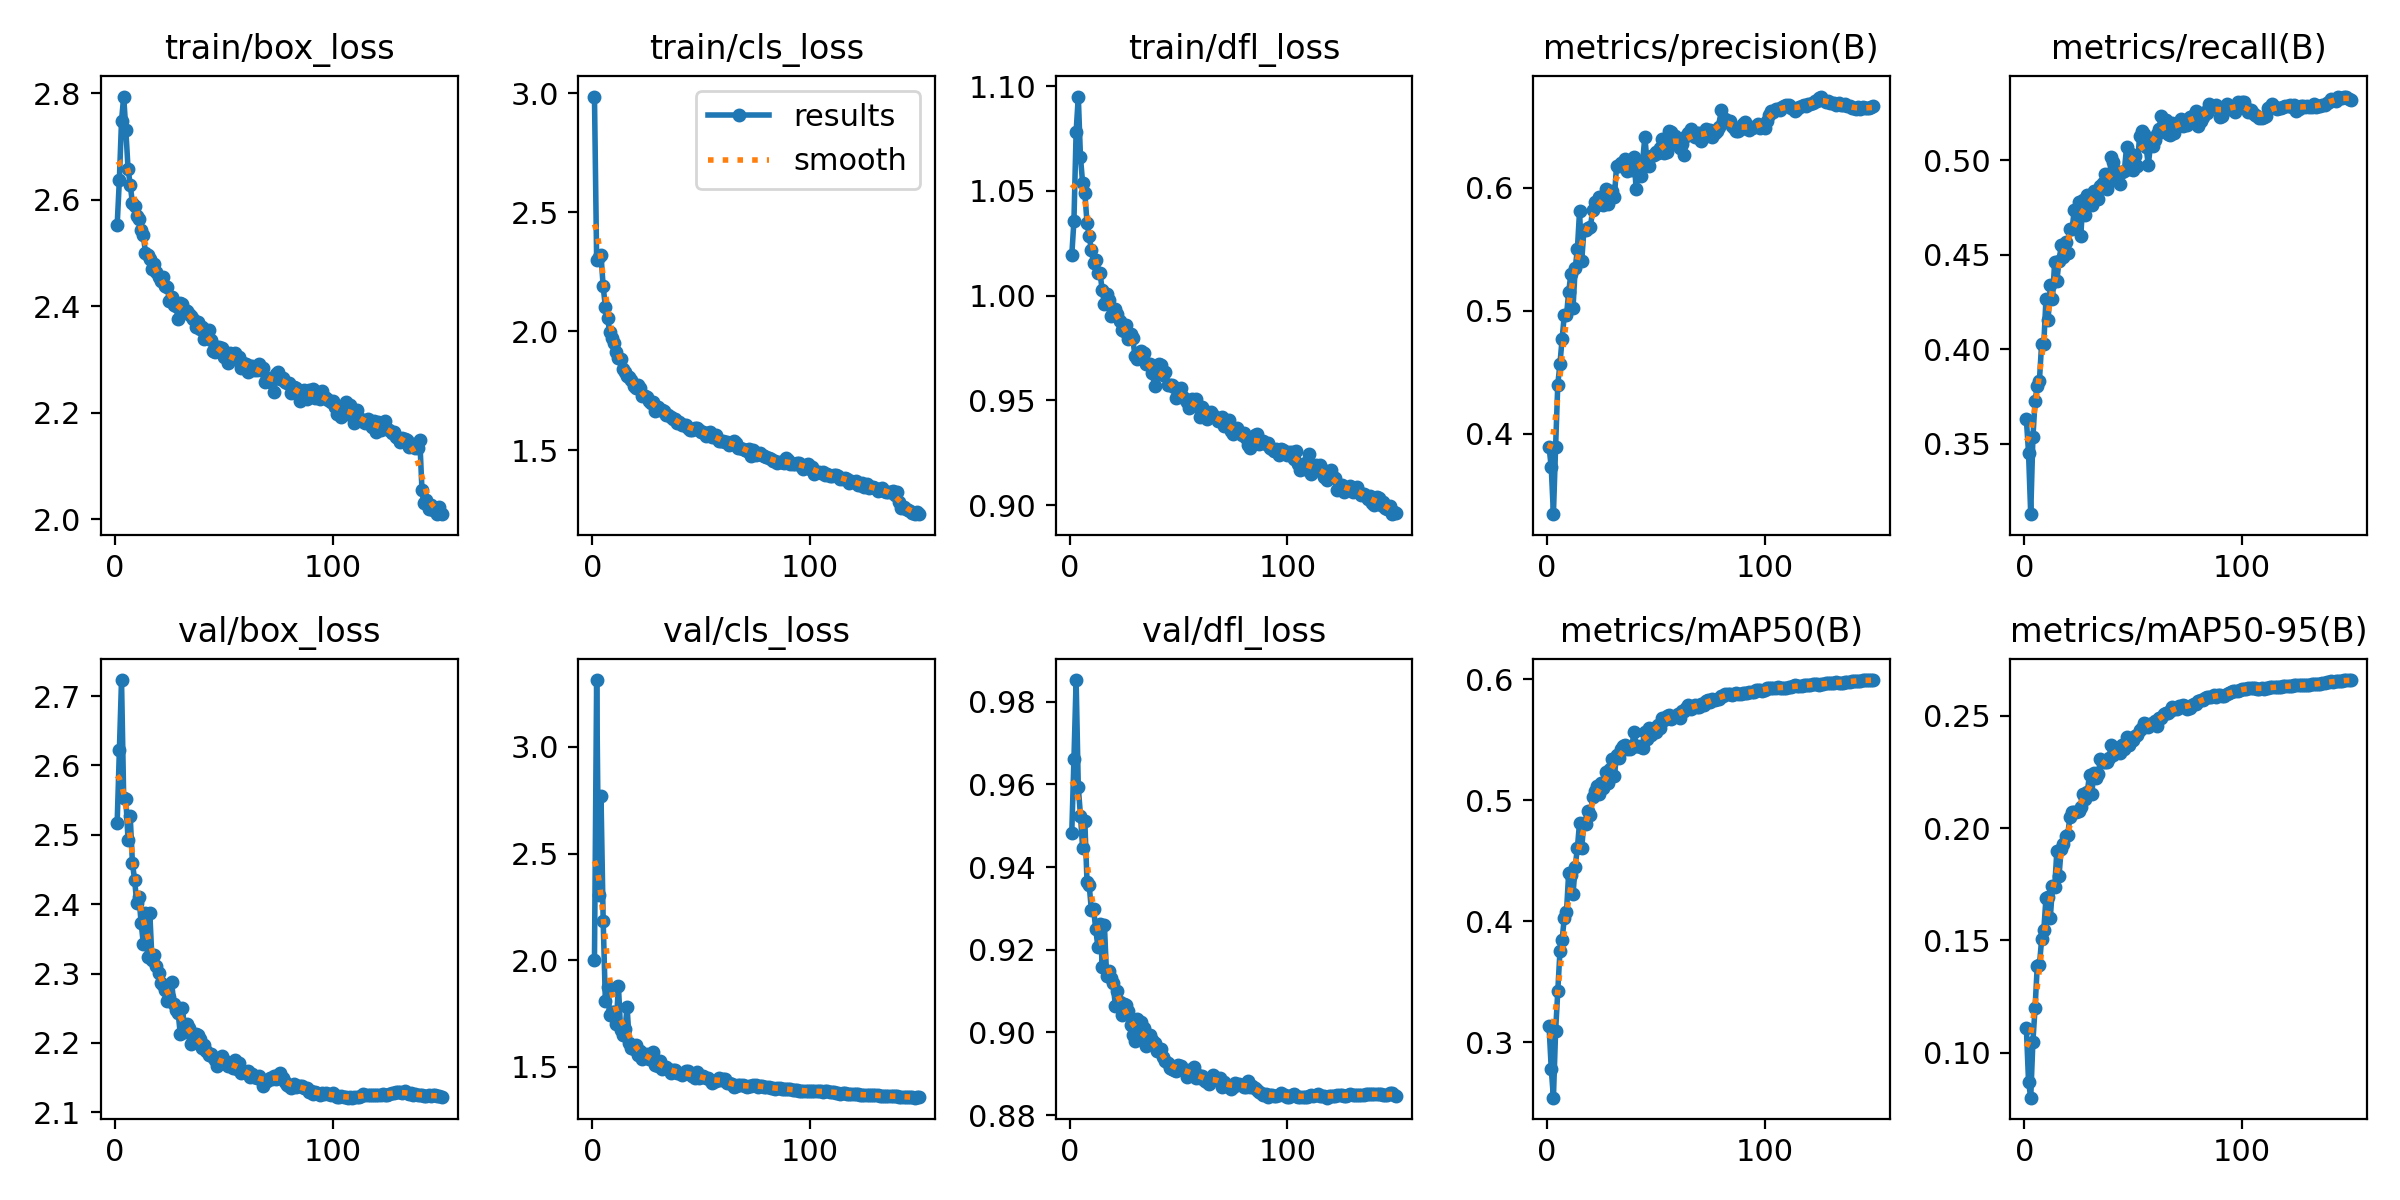

Data behind this chart, as committed beside it:
epoch, time, train/box_loss, train/cls_loss, train/dfl_loss, metrics/precision(B), metrics/recall(B), metrics/mAP50(B), metrics/mAP50-95(B), val/box_loss, val/cls_loss, val/dfl_loss, lr/pg0, lr/pg1, lr/pg2, lr/pg3, lr/pg4, lr/pg5, lr/pg6, lr/pg7
1, 131.9, 2.552, 2.986, 1.019, 0.3892, 0.3629, 0.3129, 0.1109, 2.517, 2.003, 0.9483, 0.009982, 0.003328, 0.009982, 0.003328, 0.009982, 0.003328, 0.009982, 0.003328
2, 243.1, 2.636, 2.3, 1.036, 0.3725, 0.3451, 0.2781, 0.087, 2.622, 3.313, 0.9661, 0.01985, 0.006617, 0.01985, 0.006617, 0.01985, 0.006617, 0.01985, 0.006617
3, 346, 2.748, 2.31, 1.078, 0.3344, 0.3127, 0.254, 0.07995, 2.723, 2.305, 0.9852, 0.02959, 0.009862, 0.02959, 0.009862, 0.02959, 0.009862, 0.02959, 0.009862
4, 446.5, 2.793, 2.321, 1.095, 0.389, 0.3533, 0.3088, 0.1049, 2.553, 2.772, 0.9593, 0.02941, 0.009802, 0.02941, 0.009802, 0.02941, 0.009802, 0.02941, 0.009802
5, 547.2, 2.73, 2.188, 1.066, 0.4399, 0.3725, 0.3425, 0.12, 2.551, 2.186, 0.9525, 0.02921, 0.009736, 0.02921, 0.009736, 0.02921, 0.009736, 0.02921, 0.009736
6, 648.8, 2.658, 2.102, 1.054, 0.4568, 0.3808, 0.3751, 0.1386, 2.493, 1.809, 0.9445, 0.02901, 0.00967, 0.02901, 0.00967, 0.02901, 0.00967, 0.02901, 0.00967
7, 749.1, 2.628, 2.055, 1.049, 0.4773, 0.3835, 0.3847, 0.139, 2.527, 1.873, 0.951, 0.02881, 0.009604, 0.02881, 0.009604, 0.02881, 0.009604, 0.02881, 0.009604
8, 849.5, 2.594, 1.996, 1.035, 0.4965, 0.4028, 0.4029, 0.1504, 2.46, 1.745, 0.9365, 0.02861, 0.009538, 0.02861, 0.009538, 0.02861, 0.009538, 0.02861, 0.009538
9, 950, 2.588, 1.97, 1.029, 0.4962, 0.4027, 0.4076, 0.1545, 2.435, 1.758, 0.9356, 0.02842, 0.009472, 0.02842, 0.009472, 0.02842, 0.009472, 0.02842, 0.009472
10, 1050, 2.568, 1.952, 1.022, 0.5151, 0.4267, 0.4397, 0.1688, 2.402, 1.758, 0.9296, 0.02822, 0.009406, 0.02822, 0.009406, 0.02822, 0.009406, 0.02822, 0.009406
11, 1151, 2.563, 1.91, 1.015, 0.5297, 0.4158, 0.4382, 0.1691, 2.41, 1.699, 0.93, 0.02802, 0.00934, 0.02802, 0.00934, 0.02802, 0.00934, 0.02802, 0.00934
12, 1252, 2.543, 1.889, 1.017, 0.5022, 0.434, 0.4224, 0.16, 2.373, 1.88, 0.925, 0.02782, 0.009274, 0.02782, 0.009274, 0.02782, 0.009274, 0.02782, 0.009274
13, 1353, 2.533, 1.883, 1.011, 0.5347, 0.4268, 0.4451, 0.1742, 2.343, 1.675, 0.9207, 0.02762, 0.009208, 0.02762, 0.009208, 0.02762, 0.009208, 0.02762, 0.009208
14, 1453, 2.501, 1.839, 1.011, 0.5499, 0.4462, 0.4604, 0.1736, 2.387, 1.652, 0.9261, 0.02743, 0.009142, 0.02743, 0.009142, 0.02743, 0.009142, 0.02743, 0.009142
15, 1553, 2.496, 1.826, 1.002, 0.5809, 0.4364, 0.4815, 0.1897, 2.324, 1.677, 0.9159, 0.02723, 0.009076, 0.02723, 0.009076, 0.02723, 0.009076, 0.02723, 0.009076
16, 1654, 2.488, 1.813, 0.9959, 0.5407, 0.4467, 0.4605, 0.1787, 2.387, 1.779, 0.9259, 0.02703, 0.00901, 0.02703, 0.00901, 0.02703, 0.00901, 0.02703, 0.00901
17, 1754, 2.47, 1.806, 1.001, 0.5654, 0.455, 0.4814, 0.1908, 2.319, 1.612, 0.9137, 0.02683, 0.008944, 0.02683, 0.008944, 0.02683, 0.008944, 0.02683, 0.008944
18, 1855, 2.48, 1.794, 0.9978, 0.5658, 0.4486, 0.4807, 0.1931, 2.326, 1.59, 0.9149, 0.02663, 0.008878, 0.02663, 0.008878, 0.02663, 0.008878, 0.02663, 0.008878
19, 1956, 2.463, 1.768, 0.99, 0.5671, 0.4568, 0.4915, 0.1964, 2.311, 1.585, 0.9133, 0.02644, 0.008812, 0.02644, 0.008812, 0.02644, 0.008812, 0.02644, 0.008812
20, 2057, 2.455, 1.762, 0.9928, 0.5681, 0.4508, 0.4882, 0.1971, 2.3, 1.601, 0.912, 0.02624, 0.008746, 0.02624, 0.008746, 0.02624, 0.008746, 0.02624, 0.008746
21, 2158, 2.448, 1.774, 0.9933, 0.5824, 0.4638, 0.5028, 0.2049, 2.286, 1.555, 0.9064, 0.02604, 0.00868, 0.02604, 0.00868, 0.02604, 0.00868, 0.02604, 0.00868
22, 2258, 2.454, 1.76, 0.9912, 0.5886, 0.4637, 0.508, 0.2071, 2.283, 1.574, 0.91, 0.02584, 0.008614, 0.02584, 0.008614, 0.02584, 0.008614, 0.02584, 0.008614
23, 2359, 2.437, 1.727, 0.988, 0.5861, 0.4737, 0.5122, 0.207, 2.276, 1.539, 0.9073, 0.02564, 0.008548, 0.02564, 0.008548, 0.02564, 0.008548, 0.02564, 0.008548
24, 2460, 2.436, 1.728, 0.9836, 0.5929, 0.4641, 0.5048, 0.207, 2.26, 1.551, 0.9042, 0.02545, 0.008482, 0.02545, 0.008482, 0.02545, 0.008482, 0.02545, 0.008482
25, 2560, 2.409, 1.722, 0.9831, 0.5885, 0.4779, 0.514, 0.2077, 2.267, 1.561, 0.9068, 0.02525, 0.008416, 0.02525, 0.008416, 0.02525, 0.008416, 0.02525, 0.008416
26, 2660, 2.418, 1.708, 0.9858, 0.5863, 0.4603, 0.5102, 0.2096, 2.288, 1.539, 0.9066, 0.02505, 0.00835, 0.02505, 0.00835, 0.02505, 0.00835, 0.02505, 0.00835
27, 2761, 2.402, 1.699, 0.9795, 0.5996, 0.479, 0.5234, 0.2151, 2.257, 1.535, 0.9052, 0.02485, 0.008284, 0.02485, 0.008284, 0.02485, 0.008284, 0.02485, 0.008284
28, 2861, 2.399, 1.703, 0.9816, 0.5866, 0.4713, 0.514, 0.2131, 2.247, 1.57, 0.9017, 0.02465, 0.008218, 0.02465, 0.008218, 0.02465, 0.008218, 0.02465, 0.008218
29, 2962, 2.376, 1.664, 0.9798, 0.5947, 0.4816, 0.5261, 0.2161, 2.244, 1.51, 0.8994, 0.02446, 0.008152, 0.02446, 0.008152, 0.02446, 0.008152, 0.02446, 0.008152
30, 3063, 2.407, 1.681, 0.9713, 0.5978, 0.4803, 0.5342, 0.2238, 2.212, 1.502, 0.8979, 0.02426, 0.008086, 0.02426, 0.008086, 0.02426, 0.008086, 0.02426, 0.008086
31, 3164, 2.404, 1.667, 0.9698, 0.5924, 0.4765, 0.5202, 0.215, 2.251, 1.53, 0.9032, 0.02406, 0.00802, 0.02406, 0.00802, 0.02406, 0.00802, 0.02406, 0.00802
32, 3265, 2.392, 1.667, 0.9721, 0.6182, 0.4839, 0.5374, 0.2245, 2.216, 1.49, 0.8985, 0.02386, 0.007954, 0.02386, 0.007954, 0.02386, 0.007954, 0.02386, 0.007954
33, 3366, 2.392, 1.664, 0.9735, 0.6182, 0.4802, 0.5346, 0.2224, 2.227, 1.497, 0.9026, 0.02366, 0.007888, 0.02366, 0.007888, 0.02366, 0.007888, 0.02366, 0.007888
34, 3466, 2.385, 1.648, 0.9724, 0.6205, 0.4796, 0.5422, 0.2243, 2.221, 1.502, 0.901, 0.02347, 0.007822, 0.02347, 0.007822, 0.02347, 0.007822, 0.02347, 0.007822
35, 3567, 2.381, 1.649, 0.9675, 0.6195, 0.4863, 0.5445, 0.2307, 2.199, 1.49, 0.8967, 0.02327, 0.007756, 0.02327, 0.007756, 0.02327, 0.007756, 0.02327, 0.007756
36, 3668, 2.375, 1.638, 0.9674, 0.6235, 0.4878, 0.5457, 0.2294, 2.209, 1.47, 0.8978, 0.02307, 0.00769, 0.02307, 0.00769, 0.02307, 0.00769, 0.02307, 0.00769
37, 3769, 2.36, 1.633, 0.9674, 0.6136, 0.4927, 0.5423, 0.2294, 2.213, 1.485, 0.8993, 0.02287, 0.007624, 0.02287, 0.007624, 0.02287, 0.007624, 0.02287, 0.007624
38, 3869, 2.37, 1.629, 0.963, 0.6152, 0.4848, 0.5426, 0.2294, 2.212, 1.485, 0.8982, 0.02267, 0.007558, 0.02267, 0.007558, 0.02267, 0.007558, 0.02267, 0.007558
39, 3970, 2.356, 1.615, 0.9569, 0.6147, 0.4888, 0.5437, 0.2311, 2.205, 1.47, 0.8973, 0.02248, 0.007492, 0.02248, 0.007492, 0.02248, 0.007492, 0.02248, 0.007492
40, 4074, 2.36, 1.617, 0.9626, 0.625, 0.5018, 0.5563, 0.237, 2.192, 1.473, 0.8954, 0.02228, 0.007426, 0.02228, 0.007426, 0.02228, 0.007426, 0.02228, 0.007426
41, 4176, 2.339, 1.605, 0.9675, 0.5989, 0.499, 0.5453, 0.2324, 2.197, 1.463, 0.8958, 0.02208, 0.00736, 0.02208, 0.00736, 0.02208, 0.00736, 0.02208, 0.00736
42, 4279, 2.342, 1.604, 0.9668, 0.6162, 0.4947, 0.5449, 0.234, 2.188, 1.47, 0.8959, 0.02188, 0.007294, 0.02188, 0.007294, 0.02188, 0.007294, 0.02188, 0.007294
43, 4382, 2.356, 1.605, 0.9623, 0.6099, 0.4925, 0.5443, 0.2341, 2.183, 1.481, 0.894, 0.02168, 0.007228, 0.02168, 0.007228, 0.02168, 0.007228, 0.02168, 0.007228
44, 4485, 2.337, 1.595, 0.9637, 0.6222, 0.4873, 0.543, 0.2334, 2.184, 1.479, 0.893, 0.02149, 0.007162, 0.02149, 0.007162, 0.02149, 0.007162, 0.02149, 0.007162
45, 103.5, 2.316, 1.585, 0.9574, 0.6418, 0.4941, 0.5563, 0.2372, 2.179, 1.465, 0.8926, 0.02129, 0.007096, 0.02129, 0.007096, 0.02129, 0.007096, 0.02129, 0.007096
46, 204.1, 2.315, 1.584, 0.9571, 0.621, 0.4945, 0.5509, 0.2352, 2.176, 1.457, 0.8913, 0.02109, 0.00703, 0.02109, 0.00703, 0.02109, 0.00703, 0.02109, 0.00703
47, 304.2, 2.323, 1.593, 0.9574, 0.6178, 0.5069, 0.5594, 0.2405, 2.167, 1.447, 0.8911, 0.02089, 0.006964, 0.02089, 0.006964, 0.02089, 0.006964, 0.02089, 0.006964
48, 404, 2.323, 1.595, 0.9564, 0.6257, 0.4954, 0.5537, 0.237, 2.17, 1.476, 0.8909, 0.02069, 0.006898, 0.02069, 0.006898, 0.02069, 0.006898, 0.02069, 0.006898
49, 504, 2.321, 1.585, 0.9513, 0.6268, 0.5035, 0.5594, 0.2388, 2.181, 1.449, 0.8907, 0.0205, 0.006832, 0.0205, 0.006832, 0.0205, 0.006832, 0.0205, 0.006832
50, 605.1, 2.304, 1.576, 0.9532, 0.6291, 0.4952, 0.5566, 0.2394, 2.175, 1.454, 0.8921, 0.0203, 0.006766, 0.0203, 0.006766, 0.0203, 0.006766, 0.0203, 0.006766
51, 704.7, 2.306, 1.576, 0.9558, 0.6281, 0.5025, 0.5622, 0.2408, 2.17, 1.456, 0.892, 0.0201, 0.0067, 0.0201, 0.0067, 0.0201, 0.0067, 0.0201, 0.0067
52, 804.4, 2.293, 1.558, 0.9516, 0.6326, 0.4972, 0.5599, 0.2414, 2.167, 1.447, 0.8912, 0.0199, 0.006634, 0.0199, 0.006634, 0.0199, 0.006634, 0.0199, 0.006634
53, 904.1, 2.312, 1.573, 0.9506, 0.6399, 0.5129, 0.5678, 0.2437, 2.171, 1.446, 0.8907, 0.0197, 0.006568, 0.0197, 0.006568, 0.0197, 0.006568, 0.0197, 0.006568
54, 1004, 2.3, 1.575, 0.9492, 0.6285, 0.5154, 0.5666, 0.2447, 2.164, 1.437, 0.8892, 0.01951, 0.006502, 0.01951, 0.006502, 0.01951, 0.006502, 0.01951, 0.006502
55, 1105, 2.311, 1.555, 0.9465, 0.6291, 0.5138, 0.5699, 0.2467, 2.176, 1.423, 0.8909, 0.01931, 0.006436, 0.01931, 0.006436, 0.01931, 0.006436, 0.01931, 0.006436
56, 1208, 2.301, 1.557, 0.9506, 0.6463, 0.5072, 0.5704, 0.2465, 2.163, 1.434, 0.8898, 0.01911, 0.00637, 0.01911, 0.00637, 0.01911, 0.00637, 0.01911, 0.00637
57, 1315, 2.304, 1.562, 0.949, 0.6455, 0.4976, 0.5675, 0.2452, 2.171, 1.436, 0.8915, 0.01891, 0.006304, 0.01891, 0.006304, 0.01891, 0.006304, 0.01891, 0.006304
58, 1415, 2.285, 1.54, 0.9508, 0.6356, 0.508, 0.5691, 0.2466, 2.156, 1.448, 0.8891, 0.01871, 0.006238, 0.01871, 0.006238, 0.01871, 0.006238, 0.01871, 0.006238
59, 1519, 2.293, 1.538, 0.9466, 0.6423, 0.5075, 0.5698, 0.247, 2.16, 1.438, 0.8897, 0.01852, 0.006172, 0.01852, 0.006172, 0.01852, 0.006172, 0.01852, 0.006172
60, 1629, 2.291, 1.54, 0.9422, 0.6392, 0.5106, 0.5713, 0.2475, 2.158, 1.444, 0.8891, 0.01832, 0.006106, 0.01832, 0.006106, 0.01832, 0.006106, 0.01832, 0.006106
... 90 more rows
